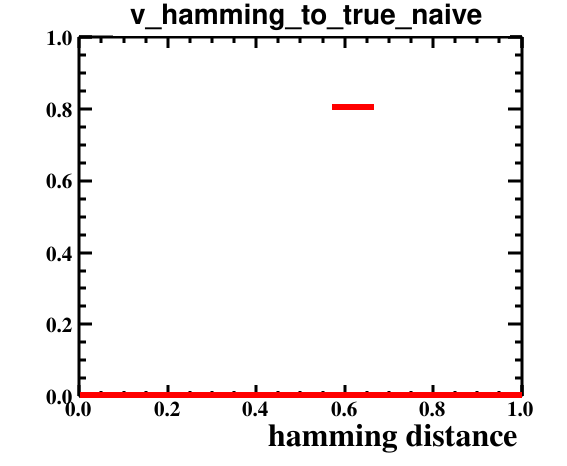

The table this chart was drawn from, first rows:
bin_low_edge, contents, binerror, xtitle, binlabel
-1.0, 0.0, 0.0, hamming distance, 
0.0, 0.0, 0.0, hamming distance, 
1.0, 0.0, 0.0, hamming distance, 
